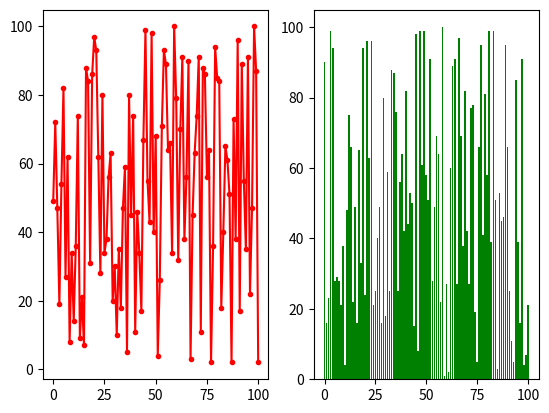

Write Python code to recreate this figure.
'''
파일명: Ex23-4-matplotlib.py
'''

import random
import matplotlib.pyplot as plt

figure = plt.figure()

axes = figure.add_subplot(121)

axes2 = figure.add_subplot(122)

x = [n for n in range(101)] # [0,1,2,3 ... 100] 0부터 100까지 수를 리스트로

y1 = []
y2 = []

for i in range(101):
    y1.append(random.randint(0,100)) # y1에 0~100 사이의 난수 추가
    y2.append(random.randint(0,100)) # y2에 0~100 사이의 난수 추가

# 선 그래프
axes.plot(x, y1, color='r', marker='.')

axes2.bar(x, y2, color='g')

#그래프 이미지 저장
plt.savefig('graph.png')

plt.show()